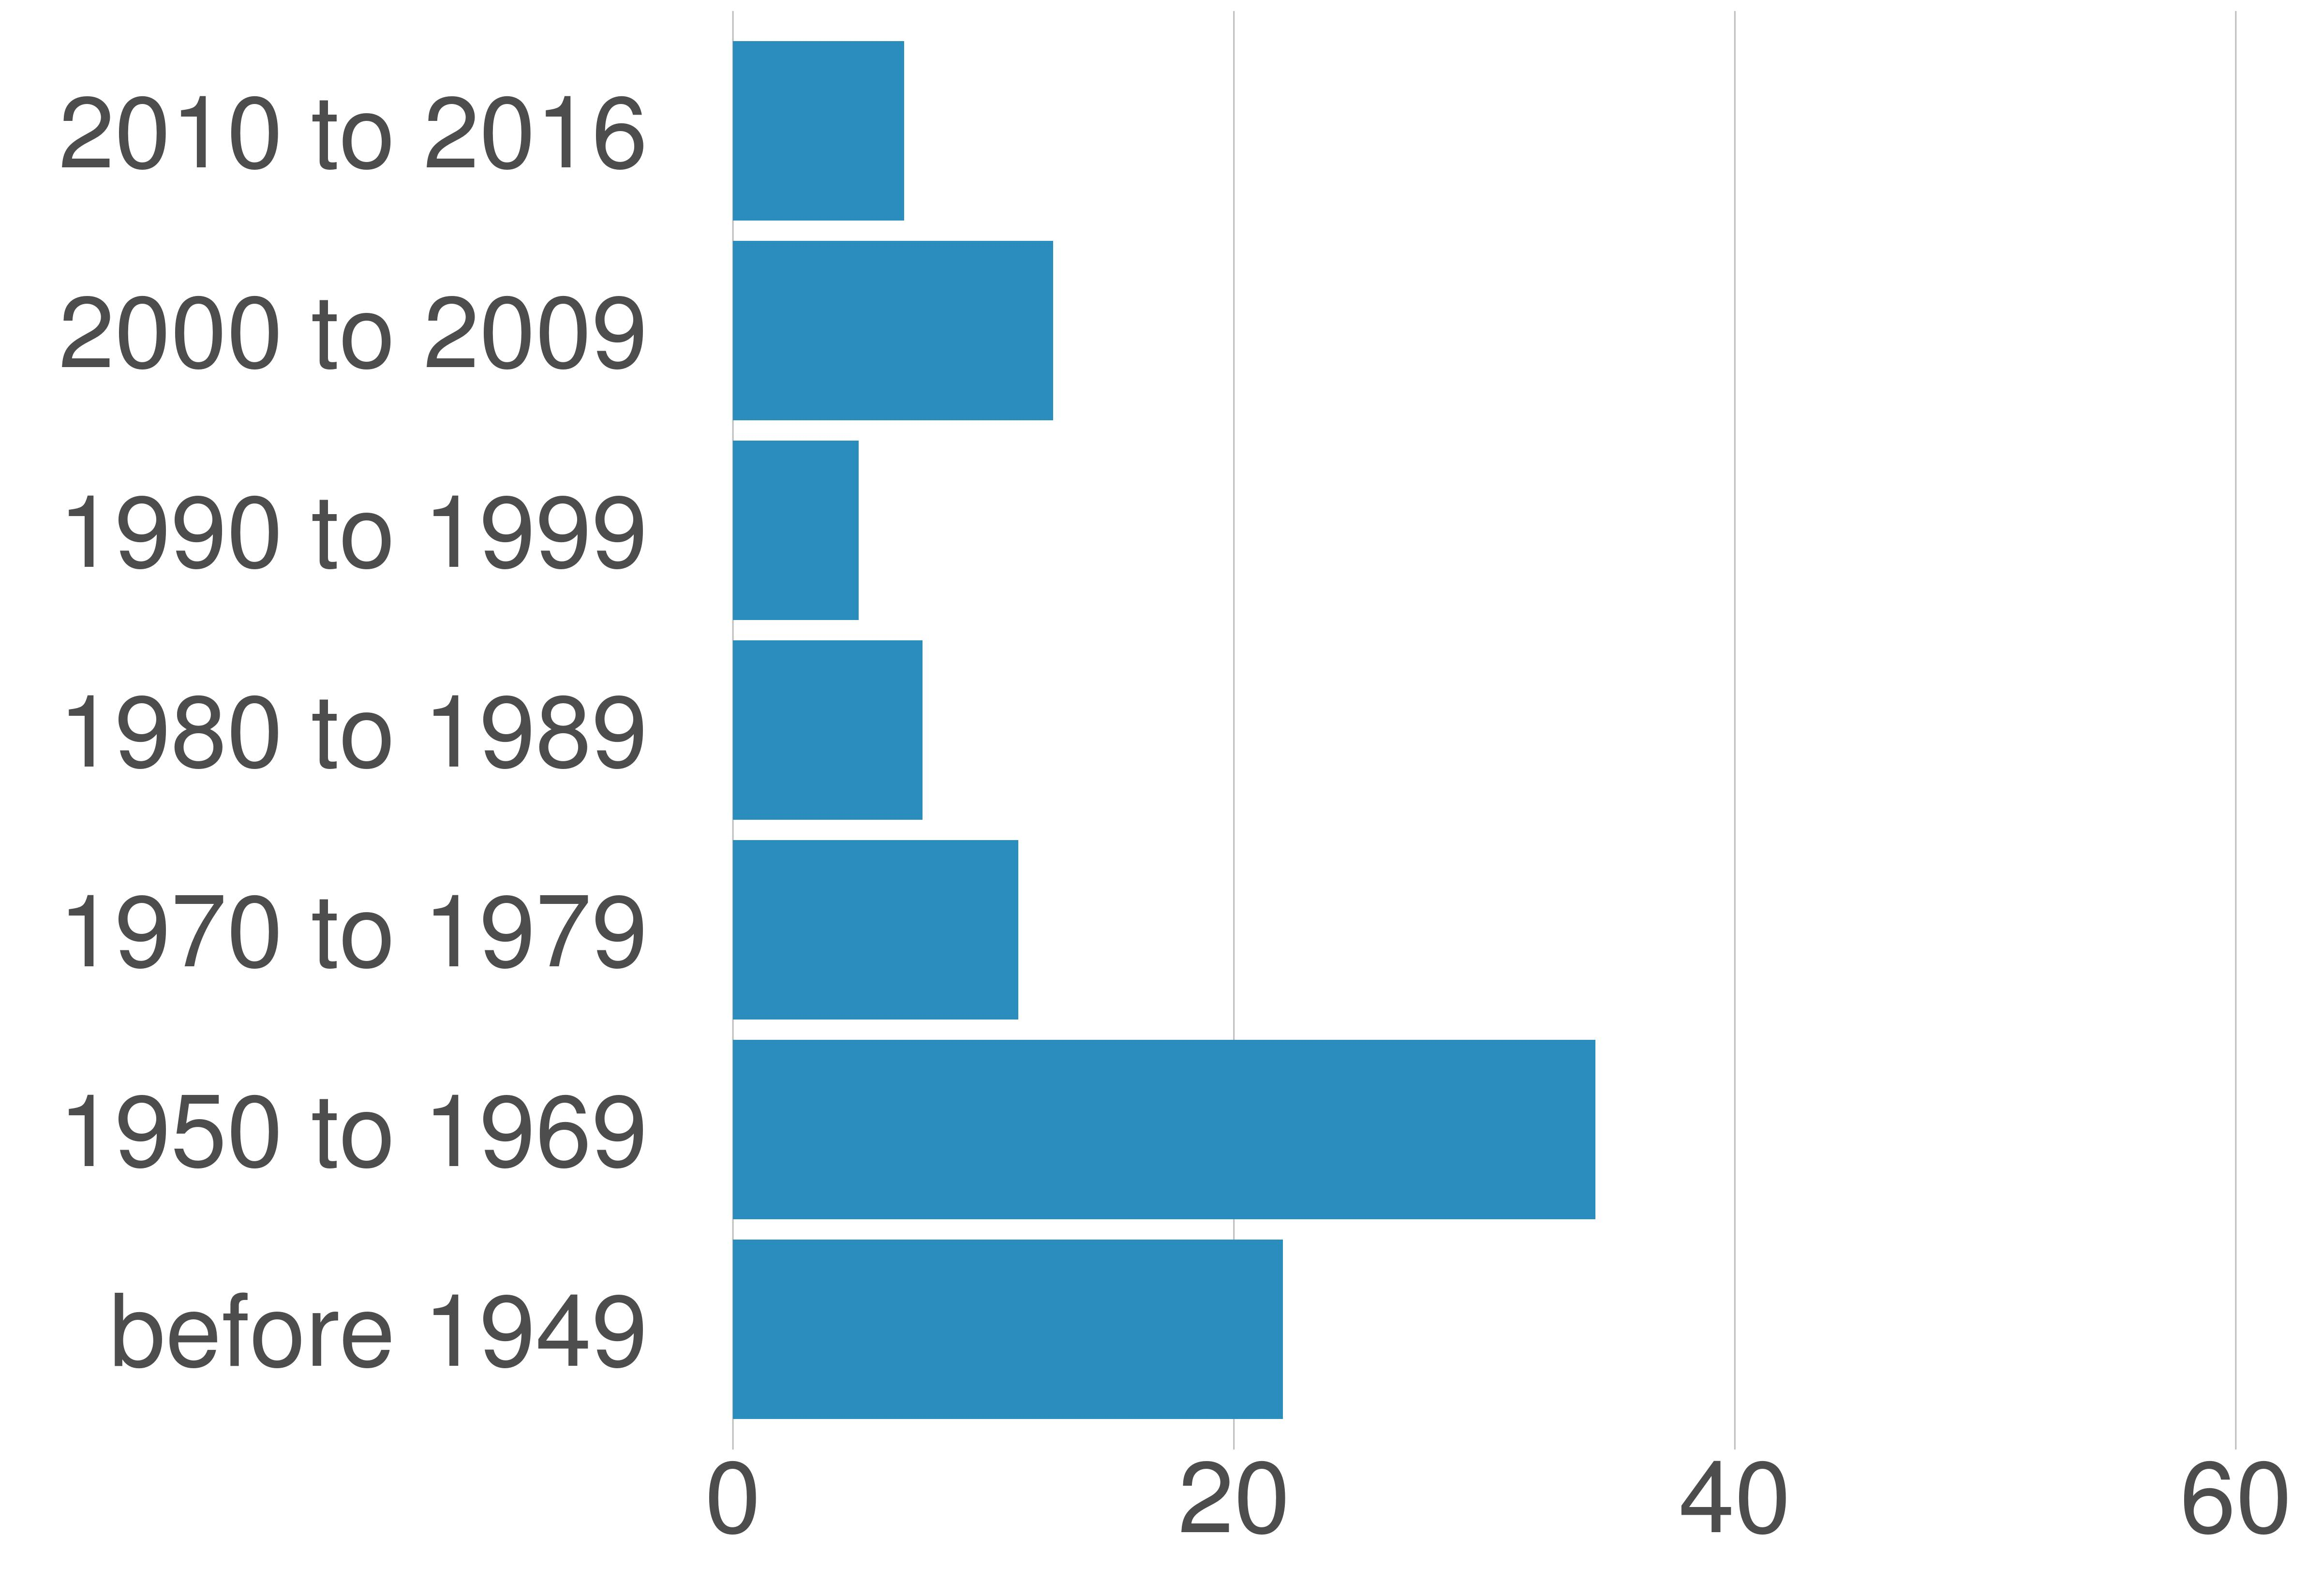

The table this chart was drawn from, first rows:
STATE_FIPS, value, county_code, variable, value, value_prop
51, Falls Church city, 610, 2000 to 2009, 742, 12.78
51, Falls Church city, 610, 1990 to 1999, 291, 5.01
51, Falls Church city, 610, 1980 to 1989, 439, 7.56
51, Falls Church city, 610, 1970 to 1979, 662, 11.4
51, Falls Church city, 610, 2010 to 2016, 397, 6.84
51, Falls Church city, 610, before 1949, 1275, 21.96
51, Falls Church city, 610, 1950 to 1969, 1999, 34.44
